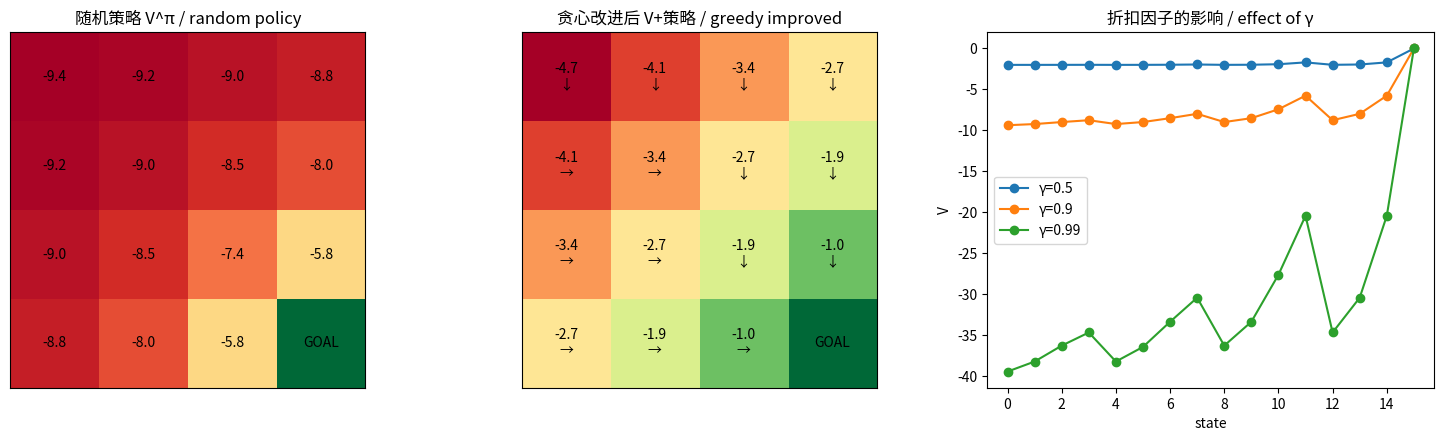

The matplotlib source for this figure: (Note: this script raises an exception after producing the figure.)

# ============================================================
# 环境:从零实现 GridWorld / GridWorld from scratch
# 中文:一个 4x4 网格。智能体从某格出发, 每步上下左右移动, 目标是到达终点(右下角)。
#      每走一步奖励 -1 (鼓励尽快到达); 到终点结束。撞墙则原地不动。这是 RL 的"Hello World"。
# English: a 4x4 grid. The agent moves up/down/left/right; the goal is the bottom-right cell.
#      Each step gives reward -1 (encouraging speed); reaching the goal ends the episode. Walls = stay put.
# ============================================================
import numpy as np, matplotlib.pyplot as plt
np.random.seed(0)

class GridWorld:
    def __init__(s, size=4):
        s.size=size; s.nS=size*size; s.nA=4                   # 状态数 / 动作数(上右下左)
        s.goal=s.nS-1                                          # 终点=右下角 / goal = bottom-right
        s.A=[(-1,0),(0,1),(1,0),(0,-1)]                       # 4 个动作的 (行,列) 位移 / action deltas
        s.names=["↑","→","↓","←"]
    def rc(s, state): return divmod(state, s.size)            # 状态编号 -> (行,列) / to (row,col)
    def idx(s, r, c): return r*s.size+c                       # (行,列) -> 状态编号 / to index
    def step(s, state, a):
        """返回 (下一状态, 奖励, 是否终止) / returns (next_state, reward, done)."""
        if state==s.goal: return state, 0.0, True             # 已在终点 / terminal
        r,c=s.rc(state); dr,dc=s.A[a]
        nr,nc=r+dr, c+dc
        if 0<=nr<s.size and 0<=nc<s.size: ns=s.idx(nr,nc)     # 合法移动 / valid move
        else: ns=state                                        # 撞墙原地不动 / bump into wall -> stay
        done = (ns==s.goal)
        return ns, -1.0, done                                 # 每步 -1 / step cost -1

env=GridWorld(4)
print("状态数 / #states:", env.nS, "| 动作数 / #actions:", env.nA, "| 终点 / goal:", env.goal)
print("在状态0(左上角)向右走 / from state 0 move right(→):", env.step(0,1))
print("在状态0向上走(撞墙)/ move up(↑) into wall:", env.step(0,0))



# ============================================================
# 迭代法求随机策略的状态价值 V^π / evaluate V^π of the random policy by iteration
# ============================================================
gamma=0.9                                                     # 折扣因子 / discount
def evaluate_policy(env, policy, gamma=0.9, theta=1e-8):
    """policy[s,a] = 在状态 s 选动作 a 的概率 / probability of action a in state s."""
    V=np.zeros(env.nS)                                        # 初始化价值全 0 / init values
    while True:
        delta=0
        for state in range(env.nS):
            if state==env.goal: continue                      # 终点价值恒为0 / terminal value = 0
            v_new=0
            for a in range(env.nA):
                ns,r,done=env.step(state,a)                   # 确定性转移 / deterministic transition
                v_new += policy[state,a]*(r + gamma*V[ns])    # 贝尔曼期望方程一项 / one Bellman term
            delta=max(delta, abs(v_new-V[state]))             # 记录最大变化 / track max change
            V[state]=v_new
        if delta<theta: break                                 # 收敛就停 / stop when converged
    return V

random_policy=np.ones((env.nS,env.nA))/env.nA                 # 均匀随机策略 / uniform random policy
V_random=evaluate_policy(env, random_policy, gamma)
print("随机策略的状态价值 V^π (4x4 网格) / V of random policy:")
print(np.round(V_random.reshape(4,4),2))
print("\n解读:数越大(越接近0)=越好。终点(右下)=0; 离终点越远、价值越负(要走更多步、扣更多分)")
print("Reading: higher (closer to 0) = better. Goal(bottom-right)=0; farther cells are more negative")



# ============================================================
# 贪心策略改进:基于 V 选每个状态的最佳动作 / greedy policy improvement from V
# ============================================================
def greedy_policy_from_V(env, V, gamma=0.9):
    policy=np.zeros((env.nS,env.nA))
    best_actions=np.zeros(env.nS,dtype=int)
    for state in range(env.nS):
        if state==env.goal: continue
        q=[]                                                  # 每个动作的 Q(s,a) / action values
        for a in range(env.nA):
            ns,r,done=env.step(state,a)
            q.append(r + gamma*V[ns])                         # Q(s,a)=即时奖励+折扣后继价值 / one-step lookahead
        best=int(np.argmax(q)); best_actions[state]=best
        policy[state,best]=1.0                                # 确定性贪心策略 / deterministic greedy
    return policy, best_actions

greedy_pi, best_a = greedy_policy_from_V(env, V_random, gamma)
V_greedy=evaluate_policy(env, greedy_pi, gamma)
print("对随机策略的V贪心改进后, 新策略的动作 / greedy actions (arrows):")
arrows=np.array([env.names[best_a[s]] if s!=env.goal else "G" for s in range(env.nS)]).reshape(4,4)
print(arrows)
print("\n改进后各状态价值 / V after one improvement:")
print(np.round(V_greedy.reshape(4,4),2))
print(f"随机策略平均价值 {V_random.mean():.2f} -> 改进后 {V_greedy.mean():.2f} (更接近0=更好)")



# ============================================================
# 可视化 / Visualization
# ============================================================
fig,ax=plt.subplots(1,3,figsize=(15,4.5))
def draw(a, V, arrows_grid, title):
    G=V.reshape(4,4)
    im=a.imshow(G,cmap="RdYlGn",vmin=V.min(),vmax=0)
    for r in range(4):
        for c in range(4):
            s=r*4+c; txt=f"{G[r,c]:.1f}"
            if arrows_grid is not None and s!=env.goal: txt+=f"\n{arrows_grid[r,c]}"
            if s==env.goal: txt="GOAL"
            a.text(c,r,txt,ha="center",va="center",fontsize=10)
    a.set_title(title); a.set_xticks([]); a.set_yticks([]); return im
draw(ax[0], V_random, None, "随机策略 V^π / random policy")
im=draw(ax[1], V_greedy, arrows, "贪心改进后 V+策略 / greedy improved")
# ③ 折扣因子 gamma 的影响 / effect of discount gamma
for g in [0.5,0.9,0.99]:
    Vg=evaluate_policy(env, random_policy, g)
    ax[2].plot(Vg,"o-",label=f"γ={g}")
ax[2].set_title("折扣因子的影响 / effect of γ"); ax[2].set_xlabel("state"); ax[2].set_ylabel("V"); ax[2].legend()
plt.tight_layout(); plt.savefig("/tmp/rl01_viz.png",dpi=80); plt.show()
print("γ 越大越'远见'(价值差异被放大, 更看重远处终点)/ larger γ = more far-sighted")
